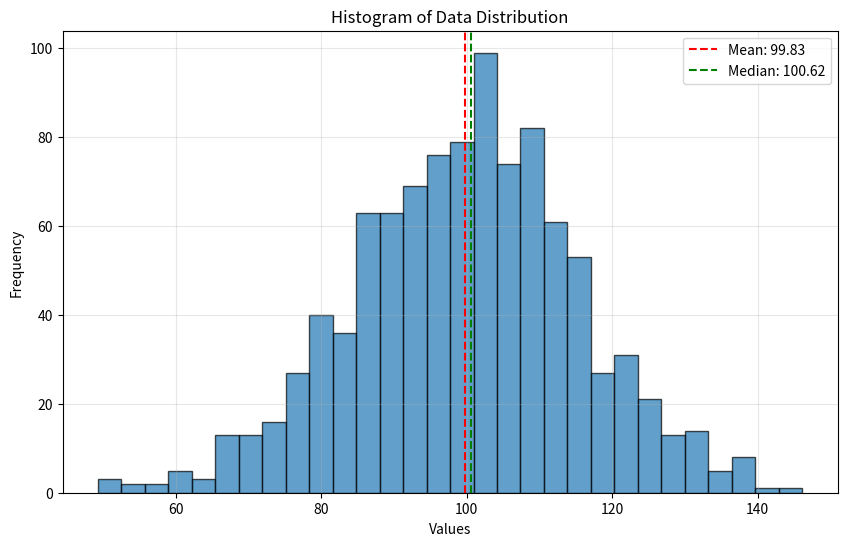
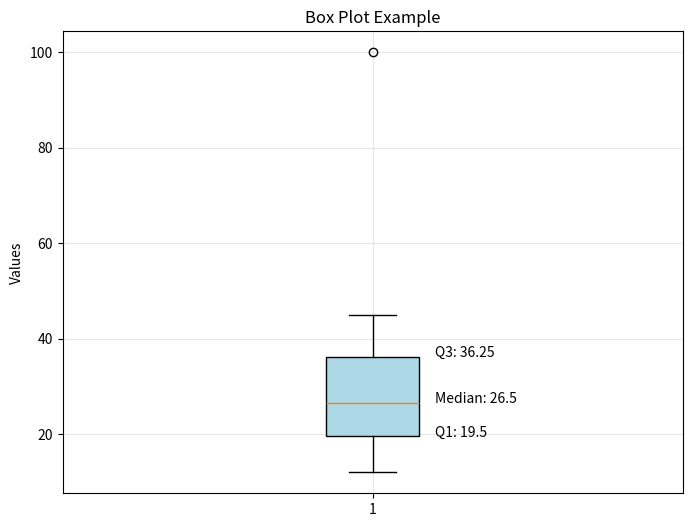
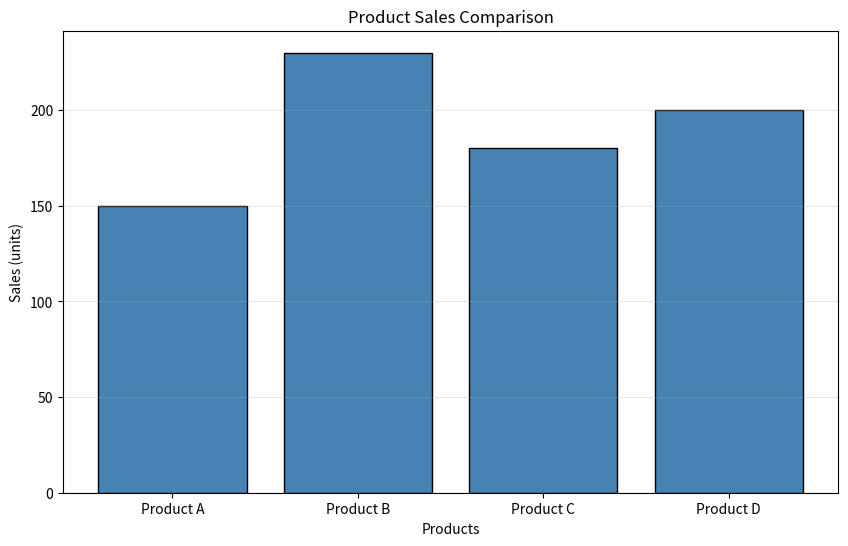
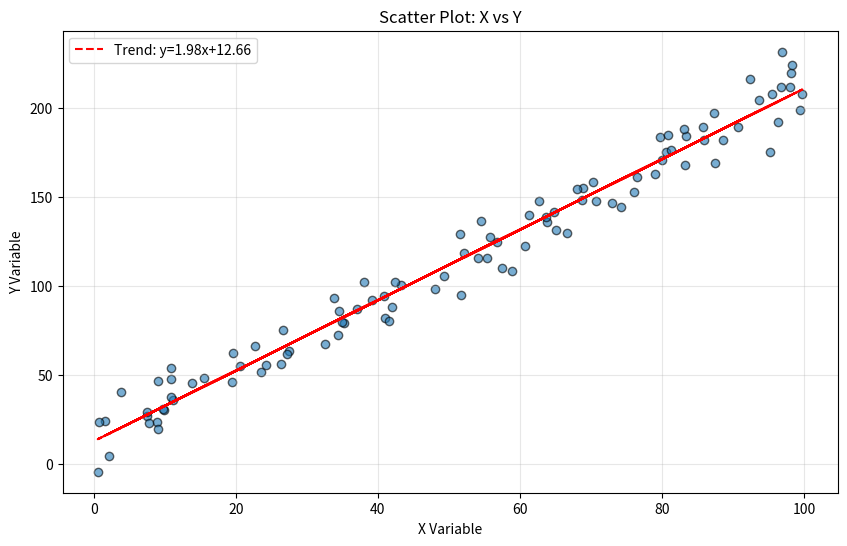

Write the Python code that produced these figures, in order.
import numpy as np 
import pandas as pd 
import matplotlib.pyplot as plt


student_score = [96,45,82,90,98,30,36,65,68,75]


#mean, median and mode
mean = np.mean(student_score)
median = np.median(student_score)
print(f"Mean and Median : {mean} , {median}")
##find the range = max-min
find_range = np.max(student_score) - np.min(student_score)
print(f"Range : {find_range}")


#find the variance 
#method : numpy formula 
variance = np.var(student_score,ddof=1)
print(f"Variance by numpy : {variance}")

#method 2 : Variance manual
mean = np.sum(student_score)/ len(student_score) # np.mean(student_score)
variance2 = np.sum([(x-mean)**2 for x in student_score])/(len(student_score)-1)
print(f"Manual calculated variance : {variance2}")


##standard deviation 
std = variance ** 0.5
std1 = np.std(student_score)
print(f"Standard deviation : {std}")
print(f"standard deviation by numpy : {std1}")

##coefficient of variation
cv = (std / mean) * 100 
print(f"coefficient of variation : {cv}")

#IQR
q1 = np.percentile(student_score,q=25)
q3 = np.percentile(student_score,q=75)
IQR = q3-q1
print(f"IQR : {IQR}")

lower_bound_outliers = q1 - 1.5 * IQR 
upper_bound_outliers = q3 + 1.5 * IQR 
print(f"lower bound outliers : {lower_bound_outliers}")
print(f"upper bound outliers : {upper_bound_outliers}")


#data visualization 
#Frequency distribution 

scores = [40,60,34,60,55,67,90,98,78,99]

bins = [40,50,60,70,80,90,100]
labels = ['D','C','B','B+','A','A+']

category = pd.cut(scores, bins=bins, labels=labels,right=False)
print(category)
freq_table = category.value_counts()
print(freq_table)
relative_freq = freq_table / len(scores)
print(relative_freq)




# Generate sample data
data = np.random.normal(100, 15, 1000)  # mean=100, sd=15, n=1000

# Create histogram
plt.figure(figsize=(10, 6))
plt.subplot(1,1,1)
plt.hist(data, bins=30, edgecolor='black', alpha=0.7)
plt.xlabel('Values')
plt.ylabel('Frequency')
plt.title('Histogram of Data Distribution')
plt.axvline(np.mean(data), color='red', linestyle='--', label=f'Mean: {np.mean(data):.2f}')
plt.axvline(np.median(data), color='green', linestyle='--', label=f'Median: {np.median(data):.2f}')
plt.legend()
plt.grid(True, alpha=0.3)
plt.show()



# Sample data
data = [12, 15, 18, 20, 22, 25, 28, 30, 35, 40, 45, 100]  # 100 is outlier

# # Create box plot
plt.figure(figsize=(8, 6))
box = plt.boxplot(data, vert=True, patch_artist=True)
box['boxes'][0].set_facecolor('lightblue')
plt.ylabel('Values')
plt.title('Box Plot Example')
plt.grid(True, alpha=0.3)

# Add annotations
q1 = np.percentile(data, 25)
median = np.percentile(data, 50)
q3 = np.percentile(data, 75)

plt.text(1.1, q1, f'Q1: {q1}', fontsize=10)
plt.text(1.1, median, f'Median: {median}', fontsize=10)
plt.text(1.1, q3, f'Q3: {q3}', fontsize=10)

plt.show()


# Categorical data
categories = ['Product A', 'Product B', 'Product C', 'Product D']
sales = [150, 230, 180, 200]

plt.figure(figsize=(10, 6))
plt.bar(categories, sales, color='steelblue', edgecolor='black')
plt.xlabel('Products')
plt.ylabel('Sales (units)')
plt.title('Product Sales Comparison')
plt.grid(True, alpha=0.3, axis='y')
plt.show()




# Generate correlated data
x = np.random.rand(100) * 100
y = 2 * x + 10 + np.random.randn(100) * 10  # y ≈ 2x + 10

plt.figure(figsize=(10, 6))
plt.scatter(x, y, alpha=0.6, edgecolors='black')
plt.xlabel('X Variable')
plt.ylabel('Y Variable')
plt.title('Scatter Plot: X vs Y')
plt.grid(True, alpha=0.3)

# Add trend line
z = np.polyfit(x, y, 1)
p = np.poly1d(z)
plt.plot(x, p(x), "r--", label=f'Trend: y={z[0]:.2f}x+{z[1]:.2f}')
plt.legend()
plt.show()
